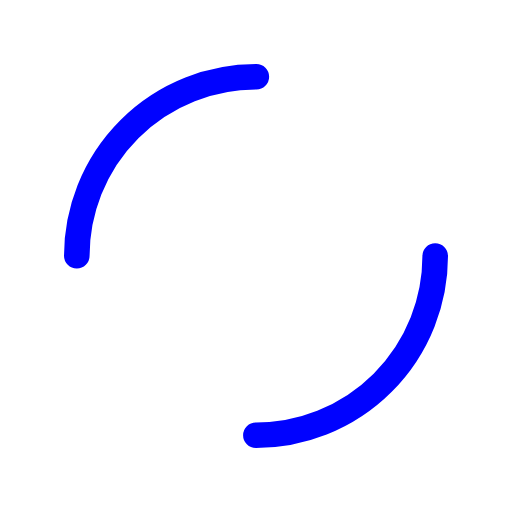
t = 0.00 s
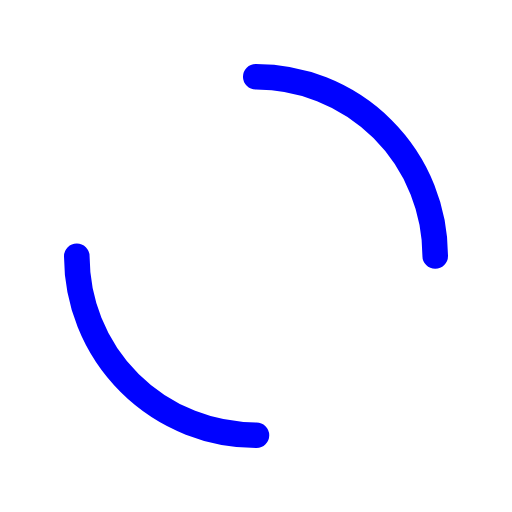
t = 0.24 s
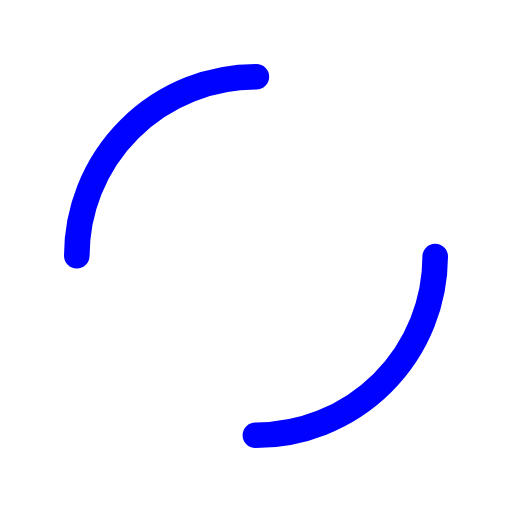
t = 0.48 s
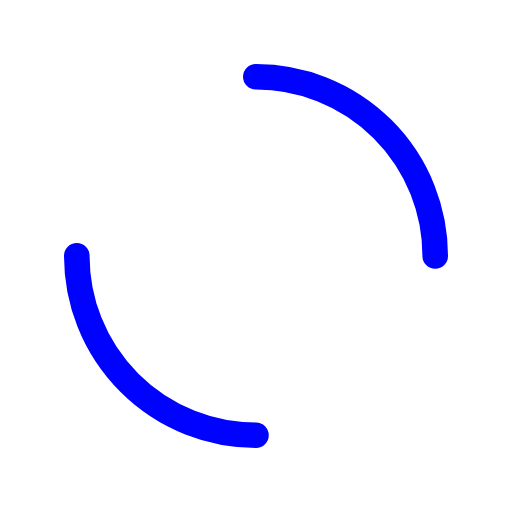
t = 0.72 s

The animated SVG that drew these frames (rendered in a browser with its animation timeline set to each time). Animation: 1 SMIL element (animateTransform=1); one cycle of 0.96 s, repeats indefinitely.

<?xml version="1.0" encoding="utf-8"?>
<svg xmlns="http://www.w3.org/2000/svg" xmlns:xlink="http://www.w3.org/1999/xlink" style="margin: auto; background: none; display: block; shape-rendering: auto;" width="197px" height="197px" viewBox="0 0 100 100" preserveAspectRatio="xMidYMid">
<circle cx="50" cy="50" r="35" stroke-width="5" stroke="#0002ff" stroke-dasharray="54.97787143782138 54.97787143782138" fill="none" stroke-linecap="round">
  <animateTransform attributeName="transform" type="rotate" repeatCount="indefinite" dur="0.9615384615384615s" keyTimes="0;1" values="0 50 50;360 50 50"></animateTransform>
</circle>
<!-- [ldio] generated by https://loading.io/ --></svg>